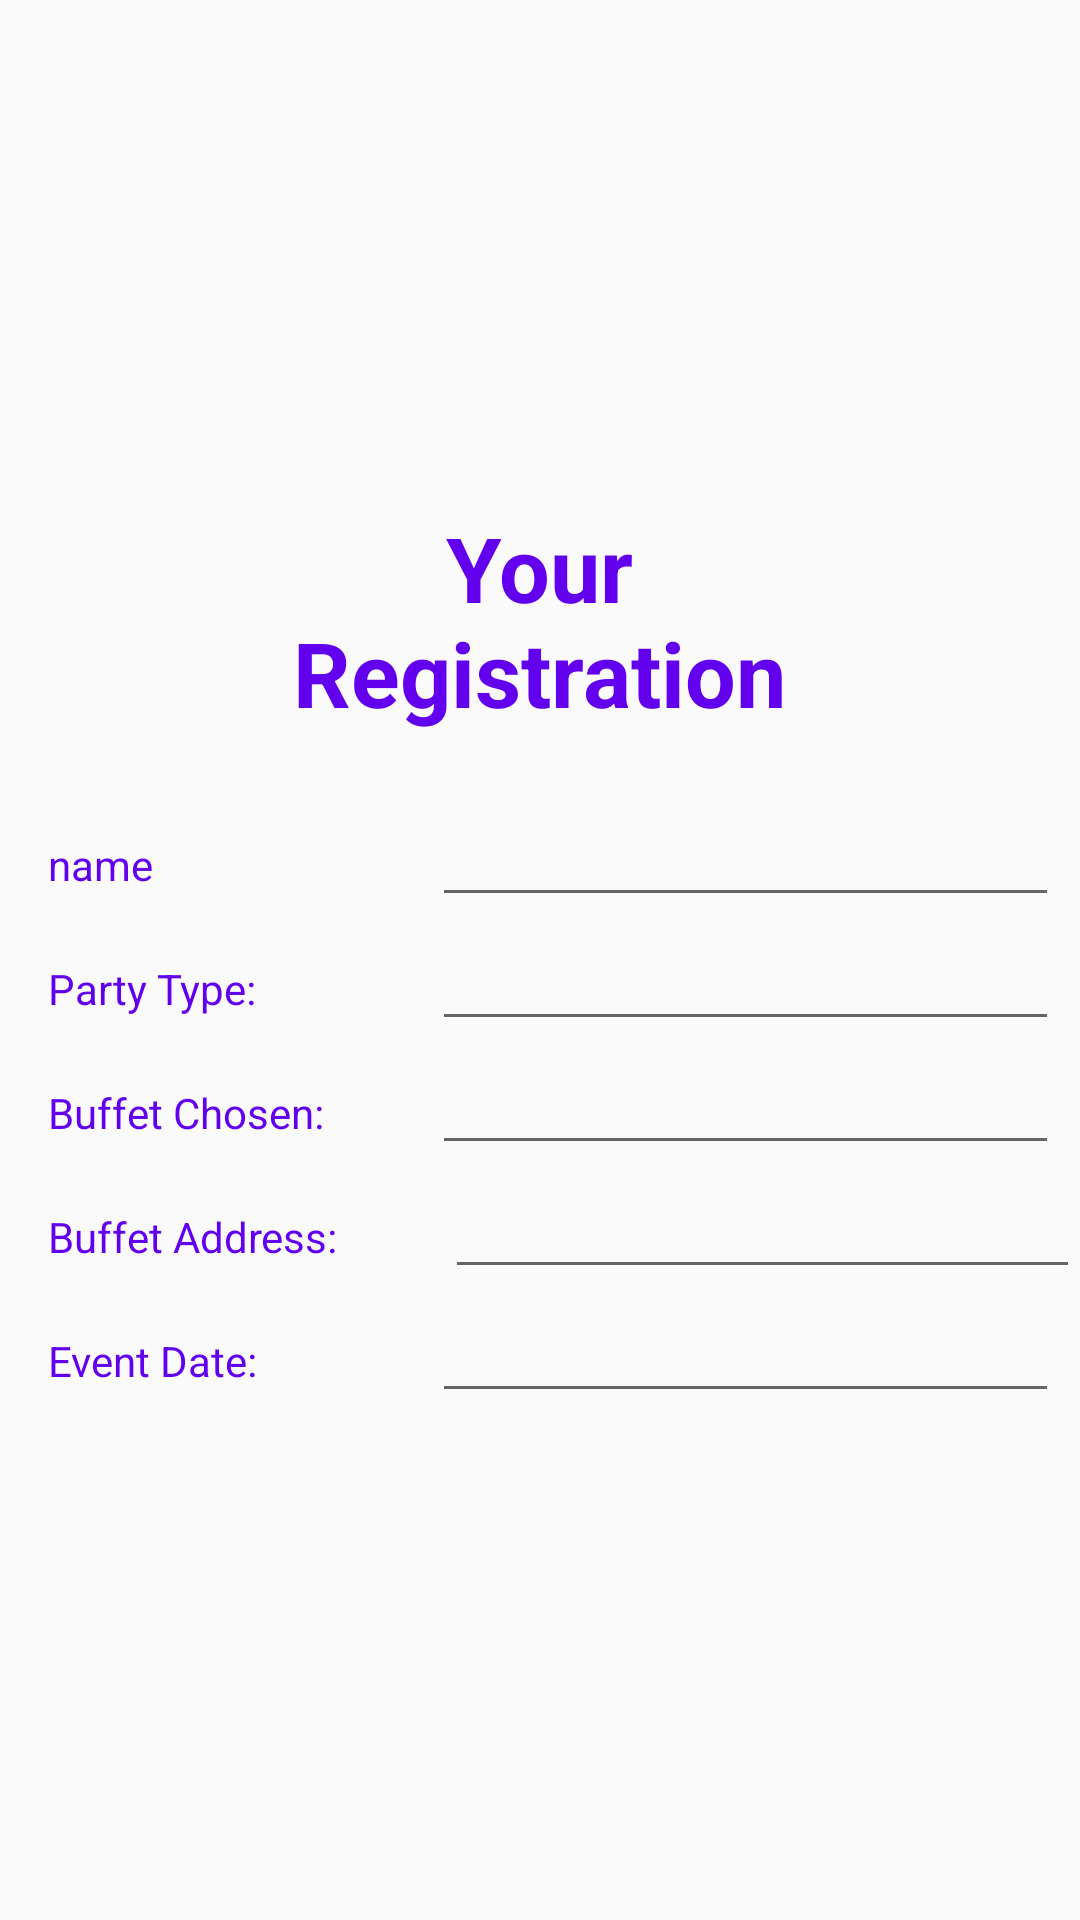

This screen was rendered from an Android layout file. Write that file and the resources it references.
<!-- AndroidManifest.xml: application theme AppTheme -->
<!-- res/layout/fragment_profile.xml -->
<?xml version="1.0" encoding="utf-8"?>
<LinearLayout xmlns:android="http://schemas.android.com/apk/res/android"
    android:orientation="vertical"
    android:layout_width="match_parent"
    android:layout_height="match_parent"
    android:gravity="center"
    android:id="@+id/fragment_profile">

    <TextView
        android:layout_width="211dp"
        android:layout_height="wrap_content"
        android:text="@string/your_registration"
        android:shadowColor="#fff5fd"
        android:textAlignment="center"
        android:textSize="30dp"
        android:textStyle="bold"
        android:layout_marginLeft="100dp"
        android:layout_marginRight="100dp"
        android:layout_marginBottom="20dp"
        android:textColor="@color/colorPrimary"/>

    <LinearLayout
        android:layout_width="match_parent"
        android:layout_height="wrap_content"
        android:orientation="horizontal"
        android:weightSum="1">

        <TextView
            android:layout_width="match_parent"
            android:layout_height="wrap_content"
            android:layout_marginLeft="16dp"
            android:text="@string/name"
            android:textColor="@color/colorPrimary"
            android:layout_weight="0.6"  />

        <EditText
            android:layout_width="match_parent"
            android:layout_height="wrap_content"
            android:id="@+id/etNome"
            android:focusable="false"
            android:layout_weight="0.42" />

    </LinearLayout>

    <LinearLayout
        android:layout_width="match_parent"
        android:layout_height="wrap_content"
        android:orientation="horizontal"
        android:weightSum="1">

        <TextView
            android:layout_width="match_parent"
            android:layout_height="wrap_content"
            android:layout_marginLeft="16dp"
            android:text="@string/party_type"
            android:textColor="@color/colorPrimary"
            android:layout_weight="0.6" />

        <EditText
            android:layout_width="match_parent"
            android:layout_height="wrap_content"
            android:id="@+id/etTpFesta"
            android:focusable="false"
            android:layout_weight="0.42"/>

    </LinearLayout>

    <LinearLayout
        android:layout_width="match_parent"
        android:layout_height="wrap_content"
        android:orientation="horizontal"
        android:weightSum="1">

        <TextView
            android:layout_width="match_parent"
            android:layout_height="wrap_content"
            android:layout_marginLeft="16dp"
            android:textColor="@color/colorPrimary"
            android:text="@string/buffet_chosen"
            android:layout_weight="0.6"/>

        <EditText
            android:layout_width="match_parent"
            android:layout_height="wrap_content"
            android:id="@+id/etBuffetEscolhido"
            android:focusable="false"
            android:layout_weight="0.42"/>

    </LinearLayout>

    <LinearLayout
        android:layout_width="match_parent"
        android:layout_height="wrap_content"
        android:orientation="horizontal">

        <TextView
            android:layout_width="match_parent"
            android:layout_height="wrap_content"
            android:text="@string/buffet_address"
            android:textColor="@color/colorPrimary"
            android:layout_weight="0.6"
            android:layout_marginLeft="16dp"/>

        <EditText
            android:layout_width="match_parent"
            android:layout_height="wrap_content"
            android:id="@+id/etBuffetAdress"
            android:focusable="false"
            android:layout_weight="0.42"/>

    </LinearLayout>

    <LinearLayout
        android:layout_width="match_parent"
        android:layout_height="wrap_content"
        android:orientation="horizontal"
        android:weightSum="1">

        <TextView
            android:layout_width="match_parent"
            android:layout_height="wrap_content"
            android:id="@+id/textView5"
            android:layout_marginLeft="16dp"
            android:layout_weight="0.6"
            android:text="@string/event_date"
            android:textColor="@color/colorPrimary"/>

        <EditText
            android:id="@+id/etDataEvento"
            android:focusable="false"
            android:layout_width="match_parent"
            android:layout_height="wrap_content"
            android:layout_weight="0.42" />
    </LinearLayout>

</LinearLayout>
<!-- resources referenced by this layout -->
<resources>
  <string name="buffet_address">Buffet Address:</string>
  <string name="buffet_chosen">Buffet Chosen:</string>
  <string name="event_date">Event Date:</string>
  <string name="name">name</string>
  <string name="party_type">Party Type:</string>
  <string name="your_registration">Your Registration</string>
  <style name="AppTheme" parent="Theme.AppCompat.Light.DarkActionBar">
          
          <item name="colorPrimary">@color/colorPrimary</item>
          <item name="colorPrimaryDark">@color/colorPrimaryDark</item>
          <item name="colorAccent">@color/colorAccent</item>
      </style>
  <!-- not gathered from this repository: default colours our renderer supplied (Android Studio template values) -->
  <color name="colorPrimary">#FF6200EE</color>
  <color name="colorPrimaryDark">#FF3700B3</color>
  <color name="colorAccent">#FF03DAC5</color>
</resources>
